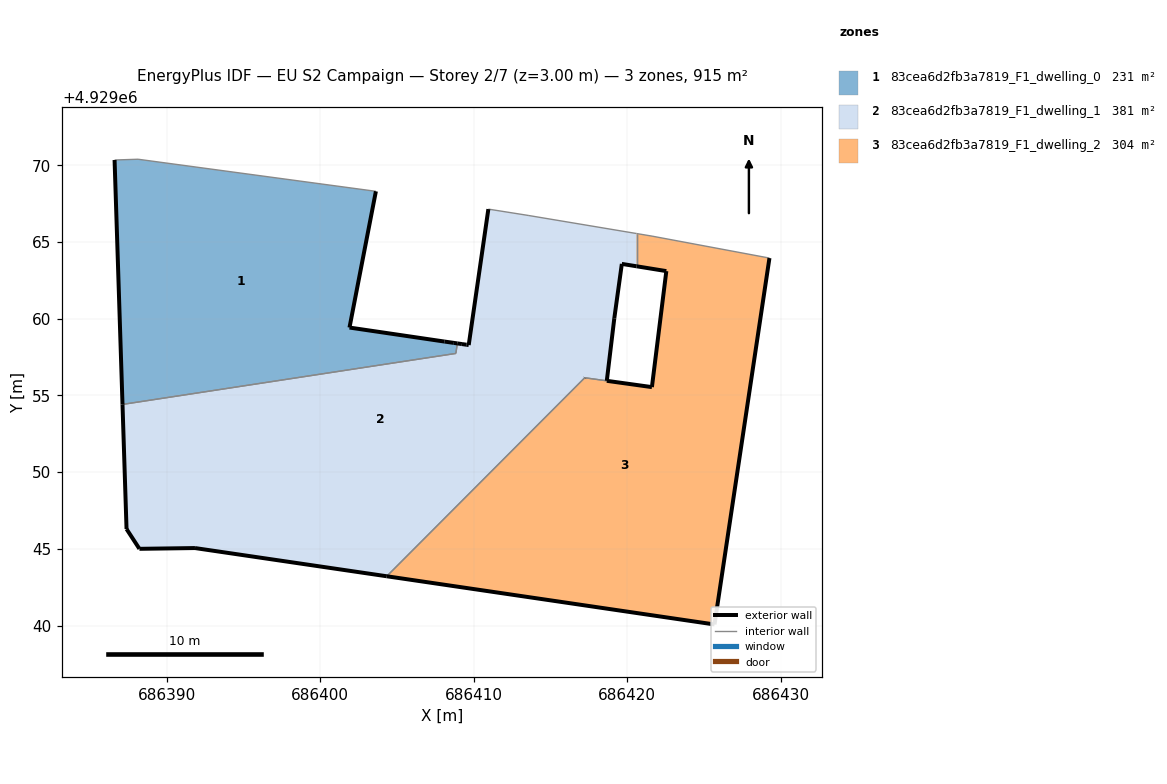
=== STOREY PLAN SPEC (per zone: floor XY polygon, exterior-wall plan segments, windows/doors) ===
zone 1: 83cea6d2fb3a7819_F1_dwelling_0  (230.6 m²)
  floor: (686408.84, 4929057.73) (686408.94, 4929058.39) (686408.71, 4929058.42) (686408.11, 4929058.51) (686401.91, 4929059.42) (686403.63, 4929068.30) (686388.13, 4929070.39) (686386.60, 4929070.34) (686387.12, 4929054.41)
  exterior wall: (686387.12, 4929054.41) – (686386.60, 4929070.34)  [15.9 m]
  exterior wall: (686403.63, 4929068.30) – (686401.91, 4929059.42)  [9.0 m]
  exterior wall: (686401.91, 4929059.42) – (686408.11, 4929058.51)  [6.3 m]
  exterior wall: (686408.11, 4929058.51) – (686408.71, 4929058.42)  [0.6 m]
  exterior wall: (686408.71, 4929058.42) – (686408.94, 4929058.39)  [0.2 m]
  interior walls: 4
zone 2: 83cea6d2fb3a7819_F1_dwelling_1  (380.8 m²)
  floor: (686418.68, 4929055.95) (686419.17, 4929060.03) (686419.66, 4929063.57) (686420.62, 4929063.41) (686420.62, 4929065.55) (686413.55, 4929066.73) (686410.96, 4929067.14) (686409.68, 4929058.28) (686409.53, 4929058.30) (686409.23, 4929058.34) (686408.94, 4929058.39) (686408.84, 4929057.73) (686387.12, 4929054.41) (686387.38, 4929046.29) (686388.22, 4929045.00) (686391.84, 4929045.05) (686404.34, 4929043.21) (686417.24, 4929056.15)
  exterior wall: (686408.94, 4929058.39) – (686409.23, 4929058.34)  [0.3 m]
  exterior wall: (686409.23, 4929058.34) – (686409.53, 4929058.30)  [0.3 m]
  exterior wall: (686409.53, 4929058.30) – (686409.68, 4929058.28)  [0.2 m]
  exterior wall: (686409.68, 4929058.28) – (686410.96, 4929067.14)  [9.0 m]
  exterior wall: (686420.62, 4929063.41) – (686419.66, 4929063.57)  [1.0 m]
  exterior wall: (686419.66, 4929063.57) – (686419.17, 4929060.03)  [3.6 m]
  exterior wall: (686419.17, 4929060.03) – (686418.68, 4929055.95)  [4.1 m]
  exterior wall: (686404.34, 4929043.21) – (686391.84, 4929045.05)  [12.6 m]
  exterior wall: (686391.84, 4929045.05) – (686388.22, 4929045.00)  [3.6 m]
  exterior wall: (686388.22, 4929045.00) – (686387.38, 4929046.29)  [1.5 m]
  exterior wall: (686387.38, 4929046.29) – (686387.12, 4929054.41)  [8.1 m]
  exterior wall: (686417.24, 4929056.15) – (686417.24, 4929056.15)  [0.0 m]
  interior walls: 7
zone 3: 83cea6d2fb3a7819_F1_dwelling_2  (303.7 m²)
  floor: (686425.70, 4929040.07) (686429.28, 4929063.95) (686421.63, 4929065.38) (686420.62, 4929065.55) (686420.62, 4929063.41) (686422.56, 4929063.10) (686421.62, 4929055.54) (686417.24, 4929056.14) (686404.34, 4929043.21)
  exterior wall: (686422.56, 4929063.10) – (686420.62, 4929063.41)  [2.0 m]
  exterior wall: (686429.28, 4929063.95) – (686425.70, 4929040.07)  [24.1 m]
  exterior wall: (686425.70, 4929040.07) – (686404.34, 4929043.21)  [21.6 m]
  exterior wall: (686417.24, 4929056.15) – (686417.24, 4929056.14)  [0.0 m]
  exterior wall: (686418.68, 4929055.95) – (686418.68, 4929055.95)  [0.0 m]
  exterior wall: (686418.68, 4929055.95) – (686421.62, 4929055.54)  [3.0 m]
  exterior wall: (686421.62, 4929055.54) – (686422.56, 4929063.10)  [7.6 m]
  interior walls: 5

=== DERIVED (storey summary) ===
Building: EU S2 Campaign
Storey: 2 of 7  (floor level z = 3.00 m)
Storey gross floor area: 915.1 m²
Zones on this storey: 3
  - 83cea6d2fb3a7819_F1_dwelling_0: floor 230.6 m²; exterior wall 32.1 m (96.3 m²); WWR 0.0%
  - 83cea6d2fb3a7819_F1_dwelling_1: floor 380.8 m²; exterior wall 44.3 m (132.8 m²); WWR 0.0%
  - 83cea6d2fb3a7819_F1_dwelling_2: floor 303.7 m²; exterior wall 58.3 m (174.9 m²); WWR 0.0%
Zone adjacency (shared interzone walls):
  - 83cea6d2fb3a7819_F1_dwelling_0 ↔ 83cea6d2fb3a7819_F1_dwelling_1
  - 83cea6d2fb3a7819_F1_dwelling_1 ↔ 83cea6d2fb3a7819_F1_dwelling_2